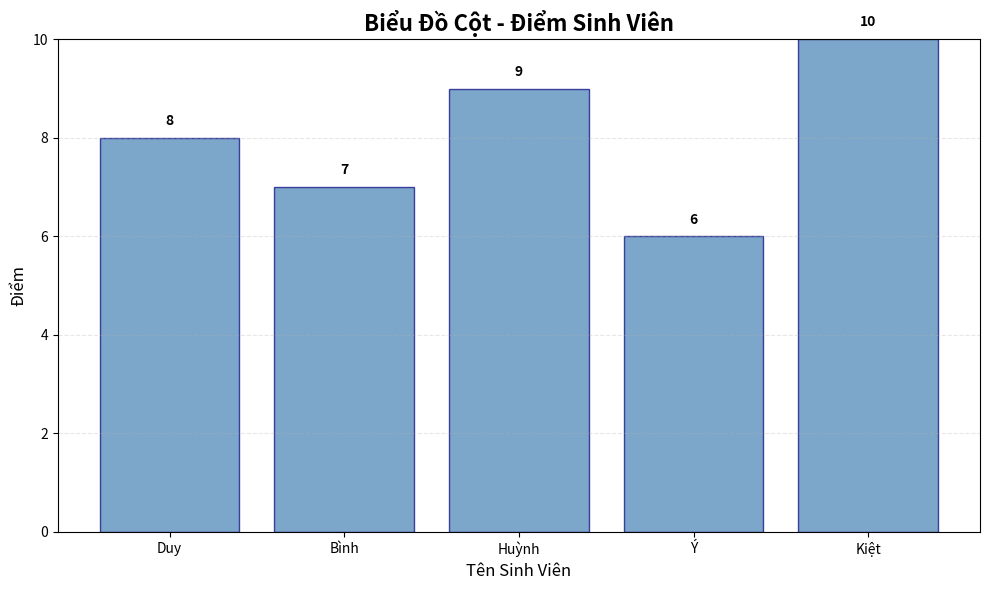

This figure's Python source:
import matplotlib.pyplot as plt
class BieuDoCot:
    """Lớp để quản lý và vẽ biểu đồ cột điểm sinh viên"""
    
    def __init__(self, ten_sinh_vien=None, diem=None):
        """
        Hàm khởi tạo
        
        Parameters:
        - ten_sinh_vien: Danh sách tên sinh viên
        - diem: Danh sách điểm sinh viên
        """
        self.ten_sinh_vien = ten_sinh_vien if ten_sinh_vien is not None else []
        self.diem = diem if diem is not None else []
    
    def nhap_du_lieu(self, ten_sinh_vien, diem):
        """
        Phương thức nhập dữ liệu sinh viên
        
        Parameters:
        - ten_sinh_vien: Danh sách tên sinh viên
        - diem: Danh sách điểm sinh viên
        """
        if len(ten_sinh_vien) != len(diem):
            print("Lỗi: Số lượng tên và điểm không khớp!")
            return False
        
        self.ten_sinh_vien = ten_sinh_vien
        self.diem = diem
        print("Dữ liệu đã được nhập thành công!")
        return True
    
    def hien_thi_du_lieu(self):
        """
        Phương thức hiển thị dữ liệu sinh viên
        """
        if not self.ten_sinh_vien or not self.diem:
            print("Không có dữ liệu để hiển thị!")
            return
        
        print("\n" + "="*50)
        print("DANH SÁCH SINH VIÊN VÀ ĐIỂM")
        print("="*50)
        
        for ten, diem in zip(self.ten_sinh_vien, self.diem):
            print(f"{ten:15} - Điểm: {diem}")
        
        print("="*50 + "\n")
    
    def ve_bieu_do(self):
        """
        Phương thức vẽ biểu đồ cột
        """
        if not self.ten_sinh_vien or not self.diem:
            print("Không có dữ liệu để vẽ biểu đồ!")
            return
        
        # Tạo hình vẽ
        plt.figure(figsize=(10, 6))
        
        # Vẽ biểu đồ cột
        plt.bar(self.ten_sinh_vien, self.diem, color='steelblue', edgecolor='navy', alpha=0.7)
        
        # Thiết lập tiêu đề và nhãn trục
        plt.title('Biểu Đồ Cột - Điểm Sinh Viên', fontsize=16, fontweight='bold')
        plt.xlabel('Tên Sinh Viên', fontsize=12)
        plt.ylabel('Điểm', fontsize=12)
        
        # Thiết lập giới hạn của trục Y
        plt.ylim(0, 10)
        
        # Thêm lưới để dễ đọc
        plt.grid(axis='y', alpha=0.3, linestyle='--')
        
        # Thêm giá trị điểm trên mỗi cột
        for i, (ten, diem) in enumerate(zip(self.ten_sinh_vien, self.diem)):
            plt.text(i, diem + 0.2, str(diem), ha='center', va='bottom', fontweight='bold')
        
        # Điều chỉnh bố cục
        plt.tight_layout()
        
        # Hiển thị biểu đồ
        plt.show()


# ============== CHƯƠNG TRÌNH CHÍNH ==============
if __name__ == "__main__":
    # Tạo đối tượng BieuDoCot
    bieu_do = BieuDoCot()
    
    # Dữ liệu mẫu
    danh_sach_ten = ["Duy", "Bình", "Huỳnh", "Ý", "Kiệt"]
    danh_sach_diem = [8, 7, 9, 6, 10]
    
    # Nhập dữ liệu
    print("=== CHƯƠNG TRÌNH VẼ BIỂU ĐỒ CỘT ĐIỂM SINH VIÊN ===\n")
    bieu_do.nhap_du_lieu(danh_sach_ten, danh_sach_diem)
    
    # Hiển thị dữ liệu
    bieu_do.hien_thi_du_lieu()
    
    # Vẽ biểu đồ
    print("Đang vẽ biểu đồ...")
    bieu_do.ve_bieu_do()
